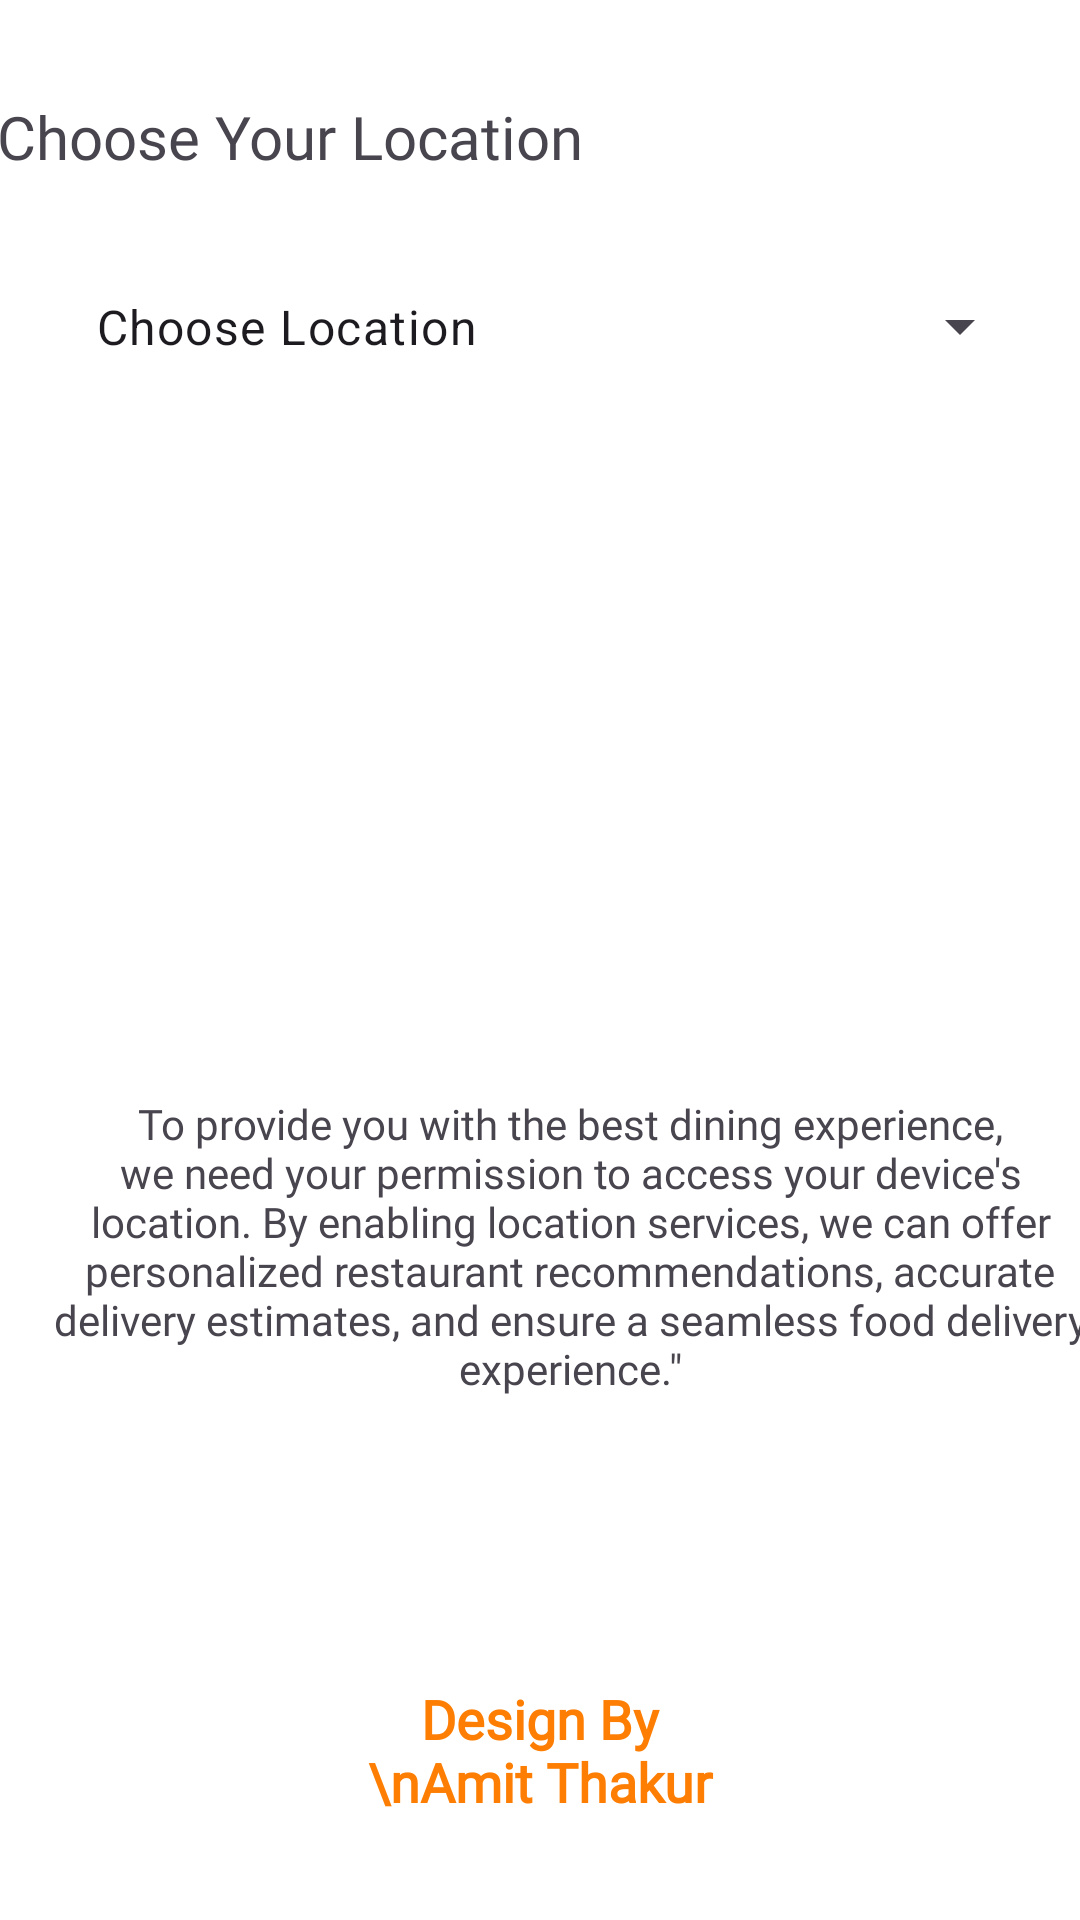

Here is an Android app screen rendered from its layout file. Give the layout XML and the strings, colors and styles it references.
<!-- AndroidManifest.xml: application theme Theme.FoodyMind -->
<!-- res/layout/activity_choose_location.xml -->
<?xml version="1.0" encoding="utf-8"?>
<androidx.constraintlayout.widget.ConstraintLayout xmlns:android="http://schemas.android.com/apk/res/android"
    xmlns:app="http://schemas.android.com/apk/res-auto"
    xmlns:tools="http://schemas.android.com/tools"
    android:id="@+id/main"
    android:layout_width="match_parent"
    android:layout_height="match_parent"
    android:background="@color/white"
    tools:context=".ChooseLocation">

    <TextView
        android:id="@+id/textView8"
        android:layout_width="wrap_content"
        android:layout_height="wrap_content"
        android:layout_marginStart="16dp"
        android:layout_marginTop="32dp"
        android:layout_marginEnd="188dp"
        android:fontFamily="@font/yonsungregular"
        android:text=" Choose Your Location"
        android:textSize="20sp"
        app:layout_constraintEnd_toEndOf="parent"
        app:layout_constraintStart_toStartOf="parent"
        app:layout_constraintTop_toTopOf="parent" />

    <com.google.android.material.textfield.TextInputLayout
        android:layout_width="match_parent"
        android:layout_height="57dp"
        app:layout_constraintEnd_toEndOf="parent"
        android:layout_margin="16dp"
        android:background="@drawable/edittextshape"
        android:drawableEnd="@drawable/arrow_down"
        app:boxStrokeWidth="0dp"
        app:boxStrokeWidthFocused="0dp"
        style="@style/Widget.Material3.TextInputLayout.OutlinedBox.ExposedDropdownMenu"
        app:layout_constraintStart_toStartOf="parent"
        app:layout_constraintTop_toBottomOf="@+id/textView8"
        android:drawableTint="@color/black">

        <AutoCompleteTextView
            android:id="@+id/listofLocation"
            android:layout_width="match_parent"
            android:layout_height="57dp"
            android:inputType="none"
            android:text="Choose Location" />
    </com.google.android.material.textfield.TextInputLayout>

    <TextView
        android:id="@+id/textView9"
        android:layout_width="348dp"
        android:layout_height="114dp"
        android:layout_marginStart="16dp"
        android:layout_marginEnd="16dp"
        android:layout_marginBottom="64dp"
        android:fontFamily="@font/poppins_black"
        android:text="To provide you with the best dining experience, we need your permission to access your device's location. By enabling location services, we can offer personalized restaurant recommendations, accurate delivery estimates, and ensure a seamless food delivery experience.&quot;"
        android:textAlignment="center"
        app:layout_constraintBottom_toTopOf="@+id/textView2"
        app:layout_constraintEnd_toEndOf="parent"
        app:layout_constraintHorizontal_bias="0.0"
        app:layout_constraintStart_toStartOf="parent" />

    <TextView
        android:id="@+id/textView2"
        android:layout_width="130dp"
        android:layout_height="81dp"
        android:layout_marginBottom="16dp"
        android:fontFamily="@font/poppins_bold"
        android:gravity="center"
        android:text="Design By \nAmit Thakur"
        android:textColor="#FD7E03"
        android:textSize="18dp"
        android:textStyle="bold"
        app:layout_constraintBottom_toBottomOf="parent"
        app:layout_constraintEnd_toEndOf="parent"
        app:layout_constraintStart_toStartOf="parent" />


</androidx.constraintlayout.widget.ConstraintLayout>
<!-- resources referenced by this layout -->
<resources>
  <color name="black">#FF000000</color>
  <color name="white">#FFFFFFFF</color>
  <style name="Theme.FoodyMind" parent="Base.Theme.FoodyMind" />
  <style name="Base.Theme.FoodyMind" parent="Theme.Material3.DayNight.NoActionBar">
          
          
      </style>
</resources>
